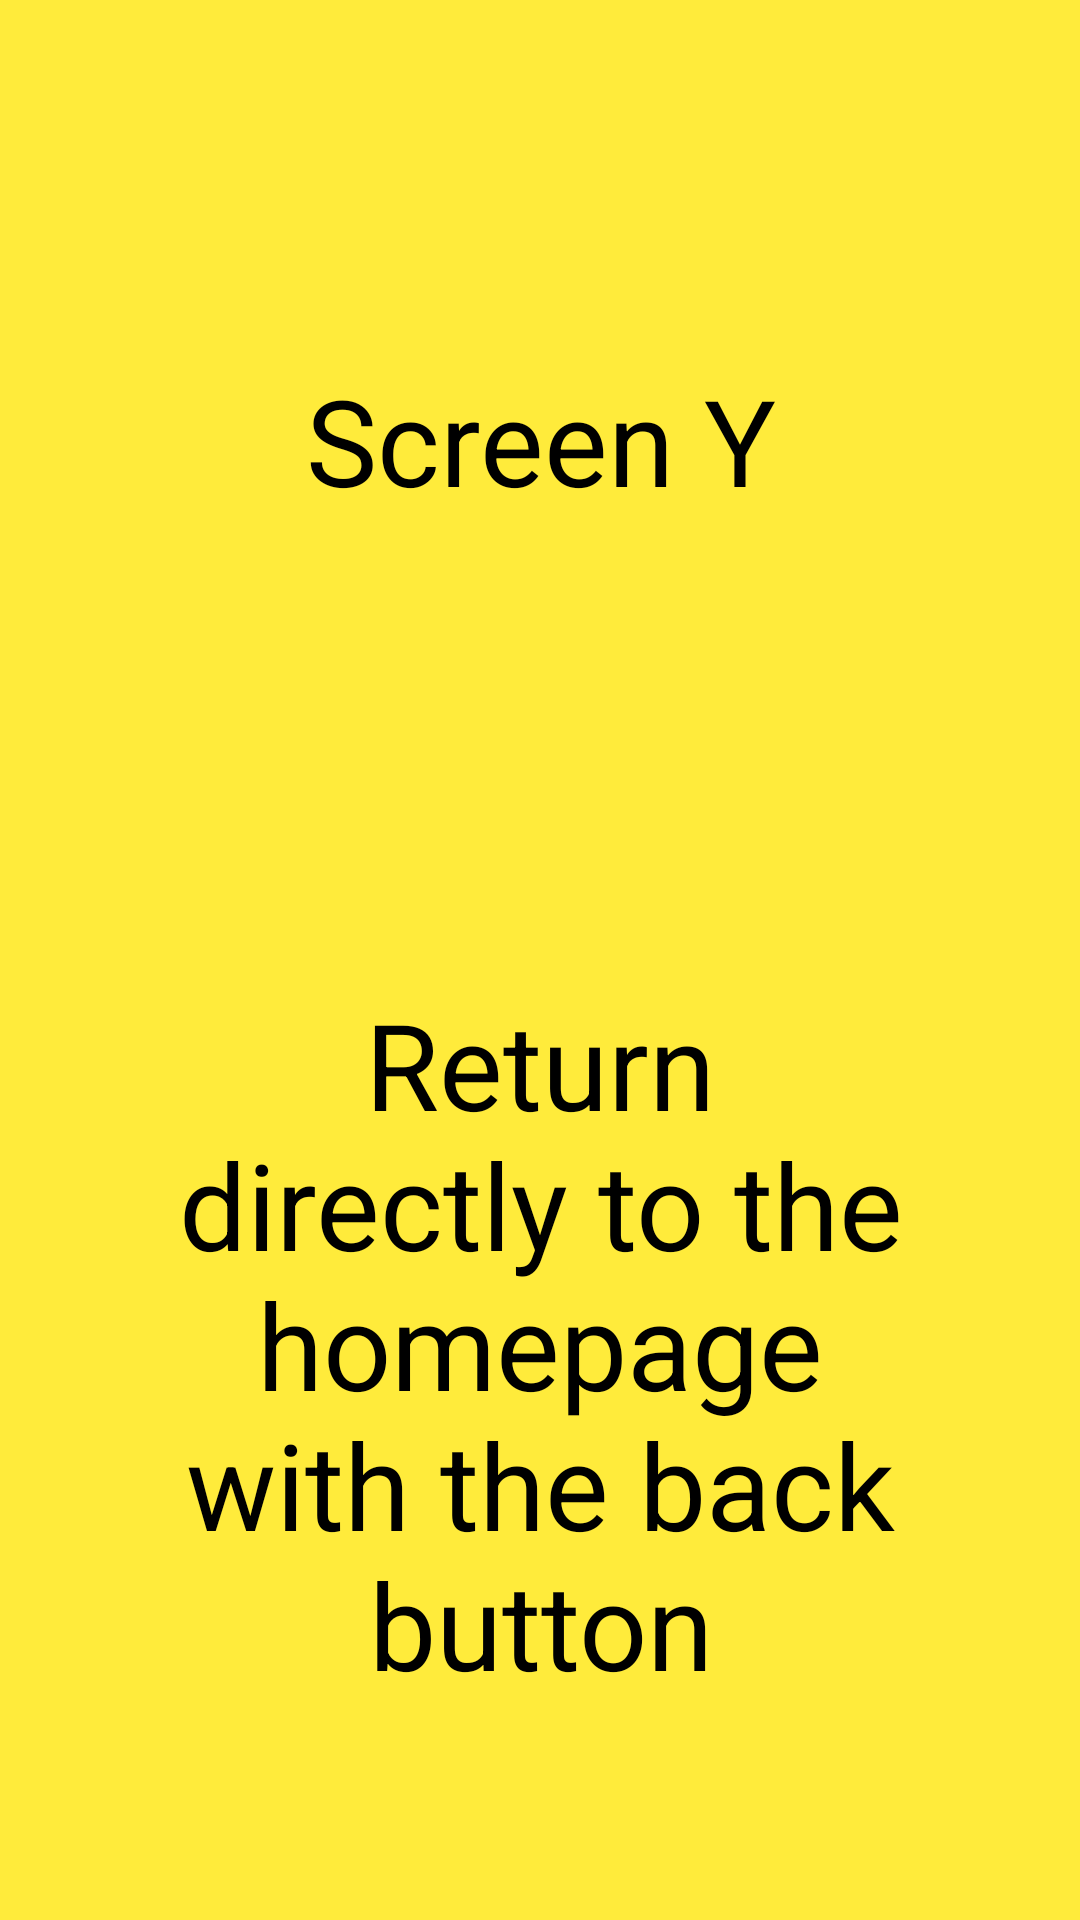

Here is an Android app screen rendered from its layout file. Give the layout XML and the strings, colors and styles it references.
<!-- AndroidManifest.xml: application theme Theme.HomeworkNavigation -->
<!-- res/layout/fragment_screen_y.xml -->
<?xml version="1.0" encoding="utf-8"?>
<androidx.constraintlayout.widget.ConstraintLayout xmlns:android="http://schemas.android.com/apk/res/android"
    xmlns:app="http://schemas.android.com/apk/res-auto"
    xmlns:tools="http://schemas.android.com/tools"
    android:layout_width="match_parent"
    android:layout_height="match_parent"
    android:background="#FFEB3B"
    tools:context=".ScreenYFragment">

    <TextView
        android:id="@+id/textView5"
        android:layout_width="250dp"
        android:layout_height="268dp"
        android:layout_marginTop="328dp"
        android:text="Return directly to the homepage with the back button"
        android:textAlignment="center"
        android:textColor="@color/black"
        android:textSize="40sp"
        app:layout_constraintEnd_toEndOf="@+id/screenY"
        app:layout_constraintHorizontal_bias="0.5"
        app:layout_constraintStart_toStartOf="@+id/screenY"
        app:layout_constraintTop_toTopOf="parent" />

    <TextView
        android:id="@+id/screenY"
        android:layout_width="228dp"
        android:layout_height="68dp"
        android:layout_marginTop="120dp"
        android:text="Screen Y"
        android:textAlignment="center"
        android:textColor="@color/black"
        android:textSize="40sp"
        app:layout_constraintEnd_toEndOf="parent"
        app:layout_constraintHorizontal_bias="0.5"
        app:layout_constraintStart_toStartOf="parent"
        app:layout_constraintTop_toTopOf="parent" />

</androidx.constraintlayout.widget.ConstraintLayout>
<!-- resources referenced by this layout -->
<resources>
  <style name="Theme.HomeworkNavigation" parent="Theme.MaterialComponents.DayNight.DarkActionBar">
          
          <item name="colorPrimary">@color/purple_500</item>
          <item name="colorPrimaryVariant">@color/purple_700</item>
          <item name="colorOnPrimary">@color/white</item>
          
          <item name="colorSecondary">@color/teal_200</item>
          <item name="colorSecondaryVariant">@color/teal_700</item>
          <item name="colorOnSecondary">@color/black</item>
          
          <item name="android:statusBarColor" tools:targetApi="l">?attr/colorPrimaryVariant</item>
          
      </style>
  <!-- not gathered from this repository: default colours our renderer supplied (Android Studio template values) -->
  <color name="purple_500">#FF6200EE</color>
  <color name="purple_700">#FF3700B3</color>
  <color name="teal_200">#FF03DAC5</color>
  <color name="teal_700">#FF018786</color>
  <color name="black">#FF000000</color>
  <color name="white">#FFFFFFFF</color>
</resources>
